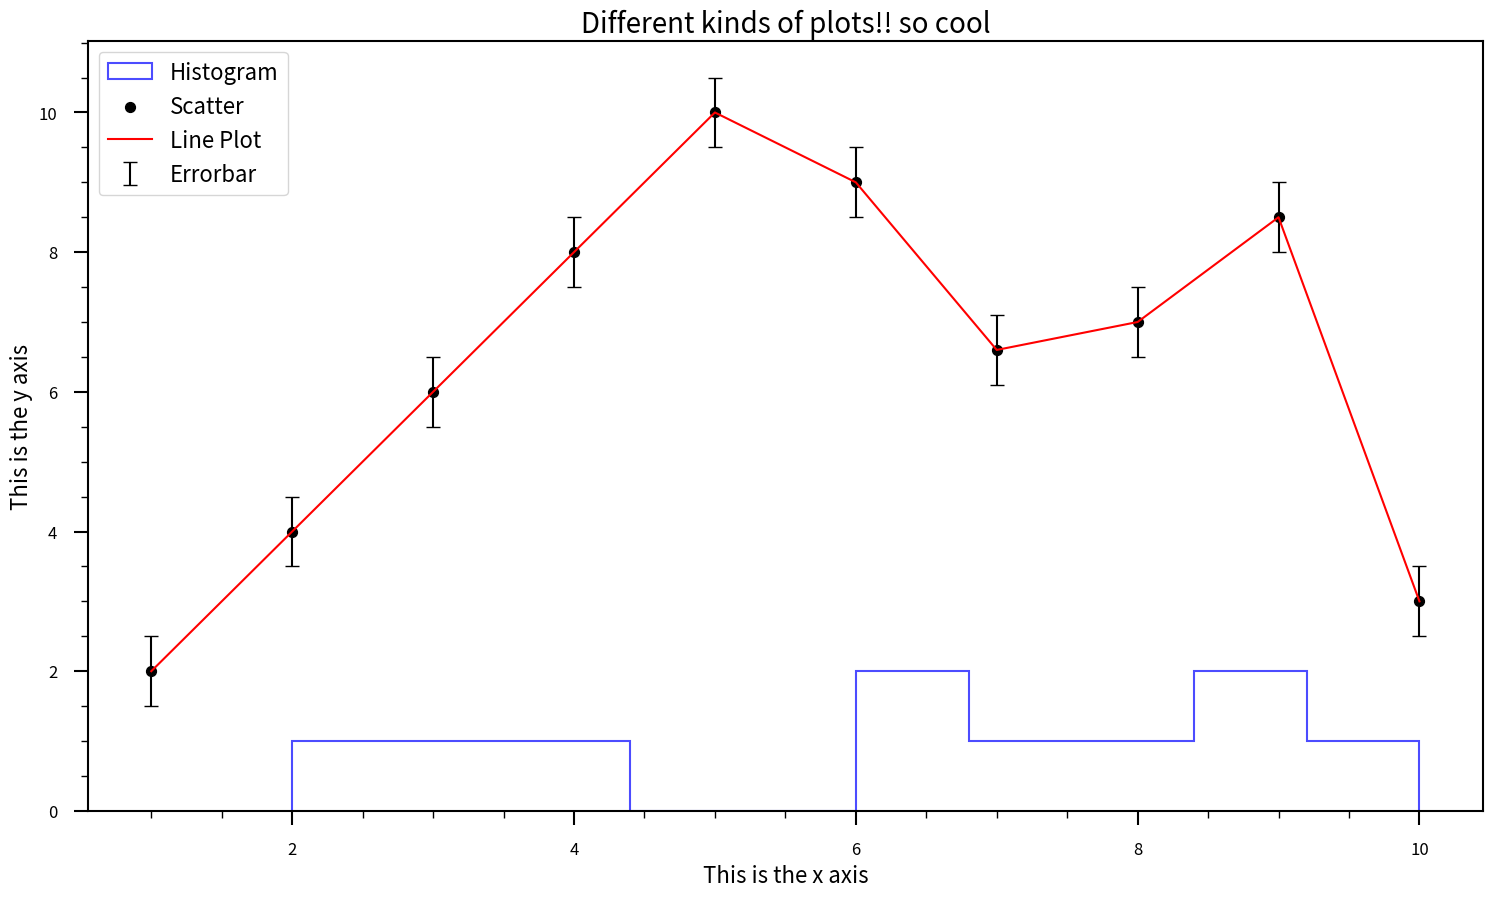
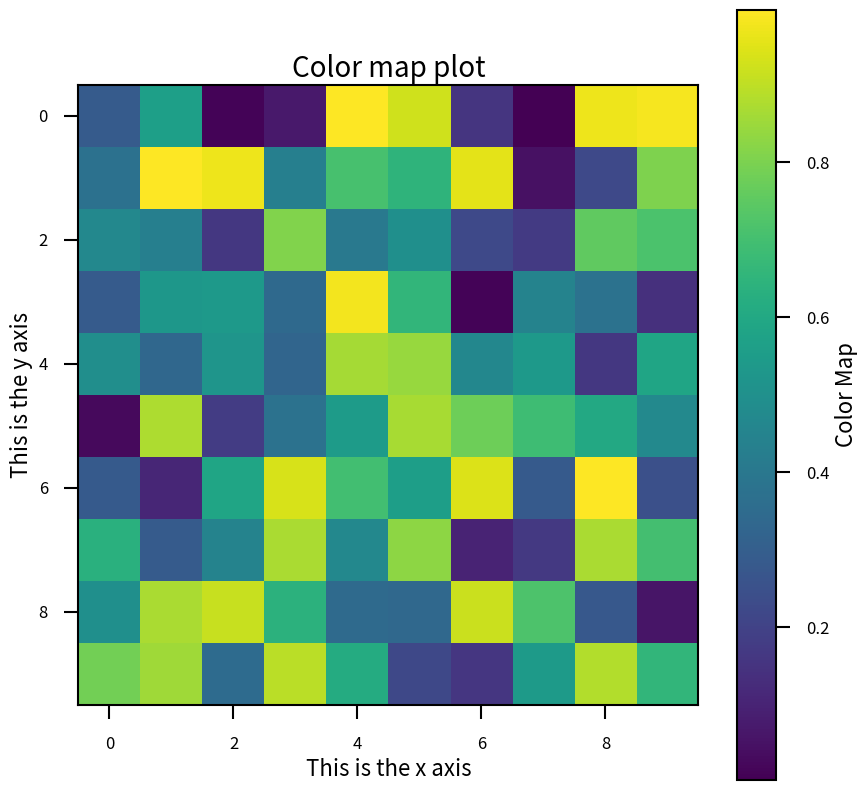

The script that saved these images, in order:
# Example code with the SNO+ collaboration plot style adapted to Python
# Requires the file Times_New_Roman_Normal.ttf

import matplotlib.pyplot as plt
import matplotlib.ticker as mticker
import matplotlib.font_manager as fm
import numpy as np

# Set the font properties - different for paper/slides
# Sans serif already exists in matplotlib but Times New Roman doesn't
# So maybe we don't need font file for sans serif, just use the times new roman one?
# Although it doesn't really seem to work ...

#Setting font parameters -- this is for presentations, where sans serif is ok

plt.rcParams['font.family'] = 'sans-serif'
plt.rcParams['font.size'] = 12          # Default font size
plt.rcParams['axes.titlesize'] = 20    # Title font size
plt.rcParams['axes.labelsize'] = 16    # Axis label font size
plt.rcParams['xtick.labelsize'] = 12   # X-axis tick label font size
plt.rcParams['ytick.labelsize'] = 12   # Y-axis tick label font size
plt.rcParams['legend.fontsize'] = 16   # Legend font size

# Define custom styles
histogram_style = {
    'histtype': 'step',
    'color': 'blue',
    'alpha': 0.7,
    'linewidth': 1.5
}

scatter_style = {
    'marker': 'o',
    'color': 'black',
    's': 50
}

errorbar_style = {
    'linestyle': 'None',
    'color': 'black',
    'capsize': 5
}

line_plot_style = {
    'linestyle': '-',
    'color': 'red',
    'linewidth': 1.5
}

# Set global rcParams
plt.rcParams['xtick.major.size'] = 10
plt.rcParams['xtick.major.width'] = 1.5
plt.rcParams['xtick.minor.size'] = 5
plt.rcParams['xtick.minor.width'] = 1
plt.rcParams['ytick.major.size'] = 10
plt.rcParams['ytick.major.width'] = 1.5
plt.rcParams['ytick.minor.size'] = 5
plt.rcParams['ytick.minor.width'] = 1
plt.rcParams['axes.linewidth'] = 1.5  # set the value globally
plt.rcParams['figure.facecolor'] = 'white'
plt.rcParams['figure.figsize'] = (18, 10)
plt.rcParams['xtick.major.pad'] = '12'  # set padding (between ticks and axis label)
plt.rcParams['ytick.major.pad'] = '12'

# Example data for plotting
x = [1, 2, 3, 4, 5, 6, 7, 8, 9, 10]
y = [2, 4, 6, 8, 10, 9, 6.6, 7, 8.5, 3]

# First plot: hist, scatter, line
fig, ax = plt.subplots(figsize=(18, 10))

ax.minorticks_on()
ax.hist(y, **histogram_style, label='Histogram')

ax.scatter(x, y, **scatter_style, label='Scatter')
ax.errorbar(x, y, yerr=0.5, **errorbar_style, label='Errorbar')
ax.plot(x, y, **line_plot_style, label='Line Plot')

ax.set_xlabel('This is the x axis')
ax.set_ylabel('This is the y axis')
ax.set_title("Different kinds of plots!! so cool")
ax.legend()
plt.show()

# Second plot: color map
fig, ax = plt.subplots(figsize=(10, 10))

data = np.random.random((10, 10))
img = ax.imshow(data, cmap='viridis')
fig.colorbar(img, ax=ax, label='Color Map')  # Add colorbar to the figure

ax.set_xlabel('This is the x axis')
ax.set_ylabel('This is the y axis')
ax.set_title("Color map plot")
plt.show()

#Comments

"""
For color-blind friendly plots

Color maps: default is viridis, which is already color blind friendly -- maybe just write in instructions that people shouldn't change it and just use the default?

If you have different types of data points, use different markers if possible, not just different colors

Sometimes we need multiple lines to be plotted in the same plot; should set colorblind friendly color cycle?
"""

"""
Should add instructions for how to use template 

Something like: if you need x type of plot, copy these lines, adjust these parameters if needed, try doing this to account for color blindness

Lines ... (stuff that sets sizes of font and axis width and stuff) should not be changed
"""
'''
Do we ever need to add captions for plots? Should set style for those as well?
'''

'''
I think the title and axis label fonts are a bit too small for this plot size
'''


'''
Other differences between paper/slides plots? 
'''
